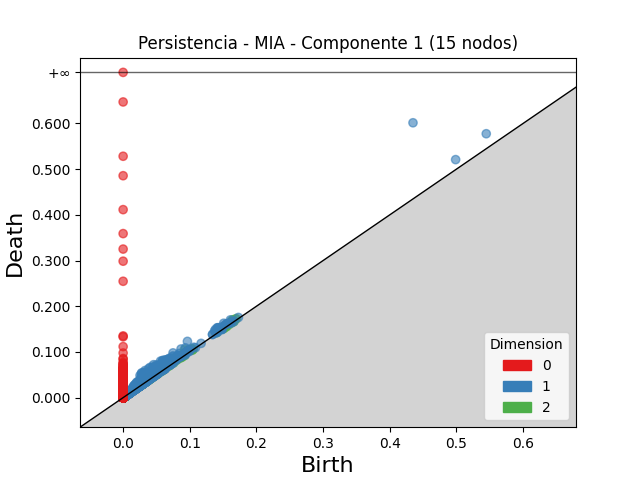

The data file committed next to this chart (first rows):
dimension, birth, death
2, 0.09204, 0.1048
2, 0.0766, 0.0863
2, 0.03791, 0.04495
2, 0.09862, 0.1046
2, 0.05162, 0.0576
2, 0.06317, 0.06909
2, 0.05831, 0.06419
2, 0.1647, 0.1704
2, 0.04995, 0.05565
2, 0.03887, 0.04456
2, 0.09264, 0.09821
2, 0.1638, 0.1691
2, 0.04651, 0.05172
2, 0.03452, 0.0397
2, 0.07287, 0.07792
2, 0.03178, 0.03657
2, 0.0368, 0.04157
2, 0.03534, 0.04009
2, 0.03566, 0.04038
2, 0.09686, 0.1016
2, 0.04312, 0.04754
2, 0.03944, 0.04354
2, 0.1611, 0.1651
2, 0.1533, 0.1573
2, 0.1031, 0.1069
2, 0.05271, 0.05645
2, 0.02356, 0.02708
2, 0.03253, 0.03588
2, 0.04419, 0.04752
2, 0.03405, 0.03728
2, 0.03018, 0.03337
2, 0.1698, 0.173
2, 0.03709, 0.04022
2, 0.03374, 0.03682
2, 0.169, 0.172
2, 0.03432, 0.03727
2, 0.03163, 0.03456
2, 0.06534, 0.06813
2, 0.03372, 0.03648
2, 0.06504, 0.06777
2, 0.03146, 0.03419
2, 0.05215, 0.05486
2, 0.03418, 0.03685
2, 0.05368, 0.05631
2, 0.02683, 0.02943
2, 0.03252, 0.03511
2, 0.02106, 0.02356
2, 0.103, 0.1055
2, 0.08014, 0.08258
2, 0.03709, 0.03949
2, 0.04213, 0.04445
2, 0.1034, 0.1057
2, 0.1531, 0.1554
2, 0.04185, 0.04398
2, 0.04773, 0.04986
2, 0.07277, 0.07488
2, 0.03683, 0.03894
2, 0.03471, 0.03677
2, 0.03759, 0.0396
2, 0.03489, 0.03686
... 70,471 more rows
